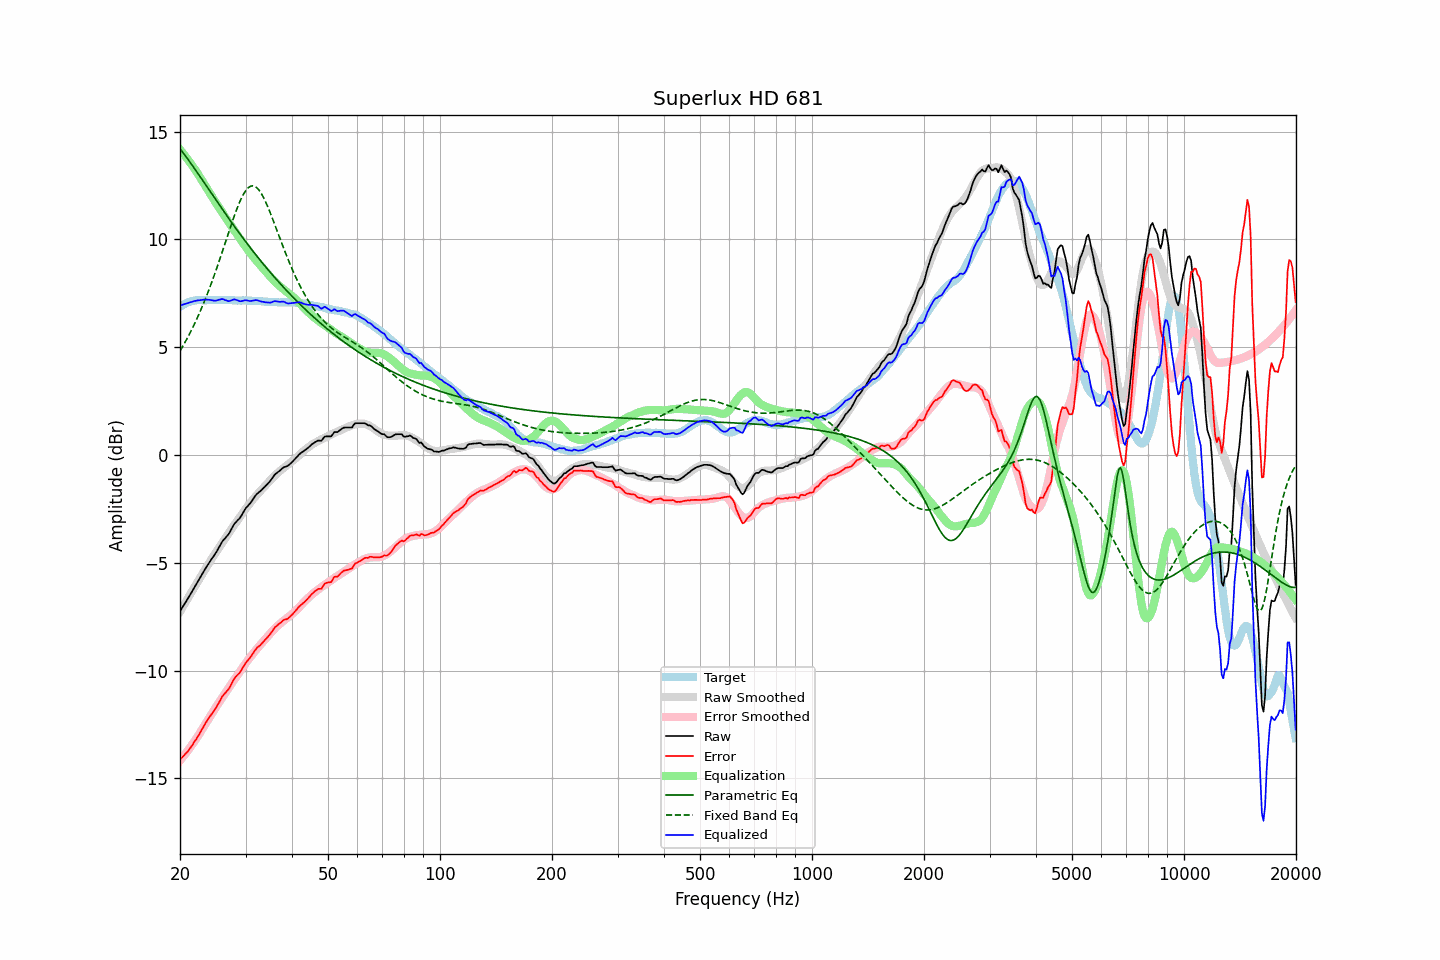

Data behind this chart, as committed beside it:
frequency, raw, error, smoothed, error_smoothed, equalization, parametric_eq, fixed_band_eq, equalized_raw, equalized_smoothed, target
20.00, -7.24, -14.12, -7.27, -14.17, 14.17, 14.21, 4.83, 6.93, 6.91, 6.88
20.20, -7.12, -14.05, -7.14, -14.08, 14.08, 14.11, 4.95, 6.96, 6.94, 6.93
20.40, -7.00, -13.98, -7.01, -13.99, 13.99, 14.01, 5.08, 6.98, 6.98, 6.98
20.61, -6.89, -13.89, -6.88, -13.89, 13.89, 13.91, 5.21, 7.00, 7.01, 7.00
20.81, -6.76, -13.82, -6.75, -13.79, 13.79, 13.81, 5.35, 7.03, 7.04, 7.05
21.02, -6.64, -13.74, -6.63, -13.69, 13.69, 13.71, 5.49, 7.05, 7.07, 7.09
21.23, -6.51, -13.63, -6.50, -13.59, 13.59, 13.61, 5.63, 7.08, 7.09, 7.11
21.44, -6.39, -13.53, -6.38, -13.49, 13.49, 13.50, 5.78, 7.10, 7.11, 7.13
21.66, -6.27, -13.42, -6.25, -13.39, 13.39, 13.40, 5.93, 7.12, 7.13, 7.15
21.87, -6.13, -13.29, -6.13, -13.28, 13.28, 13.29, 6.08, 7.15, 7.15, 7.16
22.09, -6.01, -13.19, -6.00, -13.17, 13.17, 13.18, 6.24, 7.16, 7.17, 7.18
22.31, -5.88, -13.07, -5.88, -13.06, 13.06, 13.08, 6.40, 7.17, 7.18, 7.19
22.54, -5.76, -12.95, -5.75, -12.94, 12.94, 12.97, 6.57, 7.18, 7.19, 7.19
22.76, -5.62, -12.81, -5.63, -12.82, 12.82, 12.86, 6.74, 7.19, 7.19, 7.19
22.99, -5.49, -12.67, -5.50, -12.69, 12.69, 12.75, 6.92, 7.20, 7.19, 7.18
23.22, -5.37, -12.54, -5.38, -12.57, 12.57, 12.64, 7.10, 7.21, 7.19, 7.18
23.45, -5.24, -12.42, -5.26, -12.45, 12.45, 12.53, 7.28, 7.21, 7.19, 7.18
23.69, -5.13, -12.31, -5.14, -12.33, 12.33, 12.42, 7.47, 7.20, 7.19, 7.19
23.92, -5.00, -12.19, -5.01, -12.21, 12.21, 12.31, 7.67, 7.20, 7.19, 7.19
24.16, -4.89, -12.09, -4.89, -12.08, 12.08, 12.20, 7.87, 7.19, 7.19, 7.19
24.40, -4.78, -11.99, -4.77, -11.96, 11.96, 12.09, 8.07, 7.18, 7.19, 7.20
24.65, -4.69, -11.88, -4.66, -11.85, 11.85, 11.98, 8.27, 7.16, 7.19, 7.19
24.89, -4.57, -11.76, -4.54, -11.74, 11.74, 11.87, 8.49, 7.16, 7.19, 7.19
25.14, -4.45, -11.64, -4.43, -11.63, 11.63, 11.76, 8.70, 7.17, 7.19, 7.19
25.39, -4.31, -11.51, -4.32, -11.51, 11.51, 11.65, 8.92, 7.20, 7.19, 7.20
25.65, -4.19, -11.38, -4.21, -11.40, 11.40, 11.54, 9.14, 7.21, 7.19, 7.20
25.91, -4.05, -11.23, -4.09, -11.28, 11.28, 11.43, 9.36, 7.24, 7.19, 7.19
26.16, -3.94, -11.13, -3.98, -11.17, 11.17, 11.33, 9.59, 7.23, 7.19, 7.19
26.43, -3.87, -11.05, -3.87, -11.06, 11.06, 11.22, 9.81, 7.19, 7.19, 7.18
26.69, -3.77, -10.96, -3.76, -10.94, 10.94, 11.11, 10.04, 7.17, 7.19, 7.18
26.96, -3.70, -10.89, -3.65, -10.83, 10.83, 11.01, 10.27, 7.14, 7.18, 7.19
27.23, -3.58, -10.77, -3.54, -10.72, 10.72, 10.90, 10.49, 7.15, 7.18, 7.19
27.50, -3.44, -10.62, -3.43, -10.61, 10.61, 10.80, 10.71, 7.18, 7.18, 7.19
27.77, -3.29, -10.47, -3.32, -10.50, 10.50, 10.69, 10.93, 7.21, 7.18, 7.18
28.05, -3.17, -10.35, -3.22, -10.40, 10.40, 10.59, 11.14, 7.22, 7.18, 7.18
28.33, -3.09, -10.26, -3.12, -10.29, 10.29, 10.49, 11.34, 7.20, 7.17, 7.16
28.62, -3.02, -10.18, -3.01, -10.19, 10.19, 10.38, 11.53, 7.17, 7.17, 7.16
28.90, -2.94, -10.12, -2.91, -10.08, 10.08, 10.28, 11.72, 7.14, 7.17, 7.17
29.19, -2.83, -9.99, -2.80, -9.97, 9.97, 10.18, 11.88, 7.13, 7.17, 7.16
29.48, -2.70, -9.88, -2.69, -9.86, 9.86, 10.08, 12.03, 7.15, 7.17, 7.18
29.78, -2.58, -9.74, -2.58, -9.75, 9.75, 9.98, 12.16, 7.17, 7.17, 7.17
30.08, -2.46, -9.63, -2.48, -9.64, 9.64, 9.88, 12.27, 7.19, 7.16, 7.17
30.38, -2.38, -9.54, -2.38, -9.54, 9.54, 9.78, 12.36, 7.17, 7.16, 7.16
30.68, -2.29, -9.45, -2.28, -9.44, 9.44, 9.69, 12.43, 7.15, 7.16, 7.16
30.99, -2.21, -9.36, -2.19, -9.35, 9.35, 9.59, 12.47, 7.14, 7.16, 7.16
31.30, -2.10, -9.25, -2.10, -9.25, 9.25, 9.49, 12.49, 7.16, 7.16, 7.15
31.61, -1.98, -9.14, -2.00, -9.16, 9.16, 9.40, 12.48, 7.17, 7.15, 7.15
31.93, -1.88, -9.03, -1.92, -9.06, 9.06, 9.30, 12.44, 7.19, 7.15, 7.15
32.24, -1.79, -8.93, -1.83, -8.98, 8.98, 9.21, 12.38, 7.18, 7.14, 7.14
32.57, -1.74, -8.88, -1.75, -8.89, 8.89, 9.12, 12.30, 7.15, 7.14, 7.14
32.89, -1.67, -8.82, -1.67, -8.80, 8.80, 9.02, 12.20, 7.13, 7.13, 7.14
33.22, -1.60, -8.73, -1.59, -8.72, 8.72, 8.93, 12.08, 7.11, 7.13, 7.13
33.55, -1.52, -8.65, -1.51, -8.63, 8.63, 8.84, 11.94, 7.11, 7.12, 7.12
33.89, -1.45, -8.57, -1.42, -8.54, 8.54, 8.75, 11.79, 7.09, 7.12, 7.11
34.23, -1.38, -8.49, -1.34, -8.46, 8.46, 8.66, 11.62, 7.08, 7.11, 7.12
34.57, -1.29, -8.40, -1.26, -8.37, 8.37, 8.58, 11.45, 7.07, 7.11, 7.10
34.92, -1.22, -8.32, -1.18, -8.28, 8.28, 8.49, 11.26, 7.07, 7.10, 7.10
35.27, -1.12, -8.21, -1.10, -8.20, 8.20, 8.40, 11.07, 7.09, 7.10, 7.10
35.62, -1.01, -8.10, -1.03, -8.12, 8.12, 8.31, 10.88, 7.12, 7.10, 7.09
35.97, -0.90, -7.99, -0.95, -8.05, 8.05, 8.23, 10.68, 7.14, 7.09, 7.09
... 635 more rows
